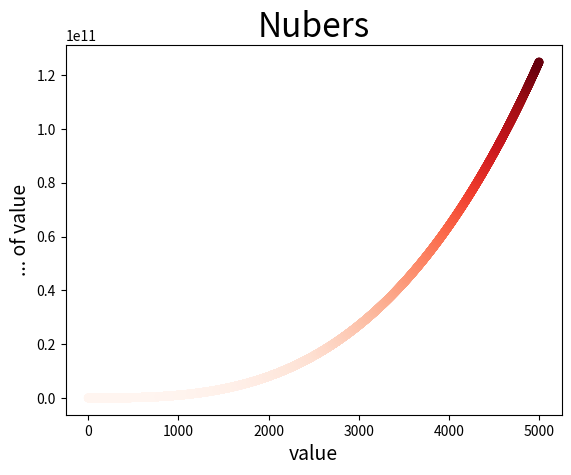

Here is the Python script that generated this plot:
import matplotlib.pyplot as plt

x_values = list(range(1,5000))
y_values = [x**3 for x in x_values]

plt.scatter(x_values,y_values,c=y_values,cmap=plt.cm.Reds, edgecolor='none' , s=40)

plt.title("Nubers",fontsize=24)
plt.xlabel("value",fontsize=14)
plt.ylabel("... of value",fontsize=14)



plt.show()